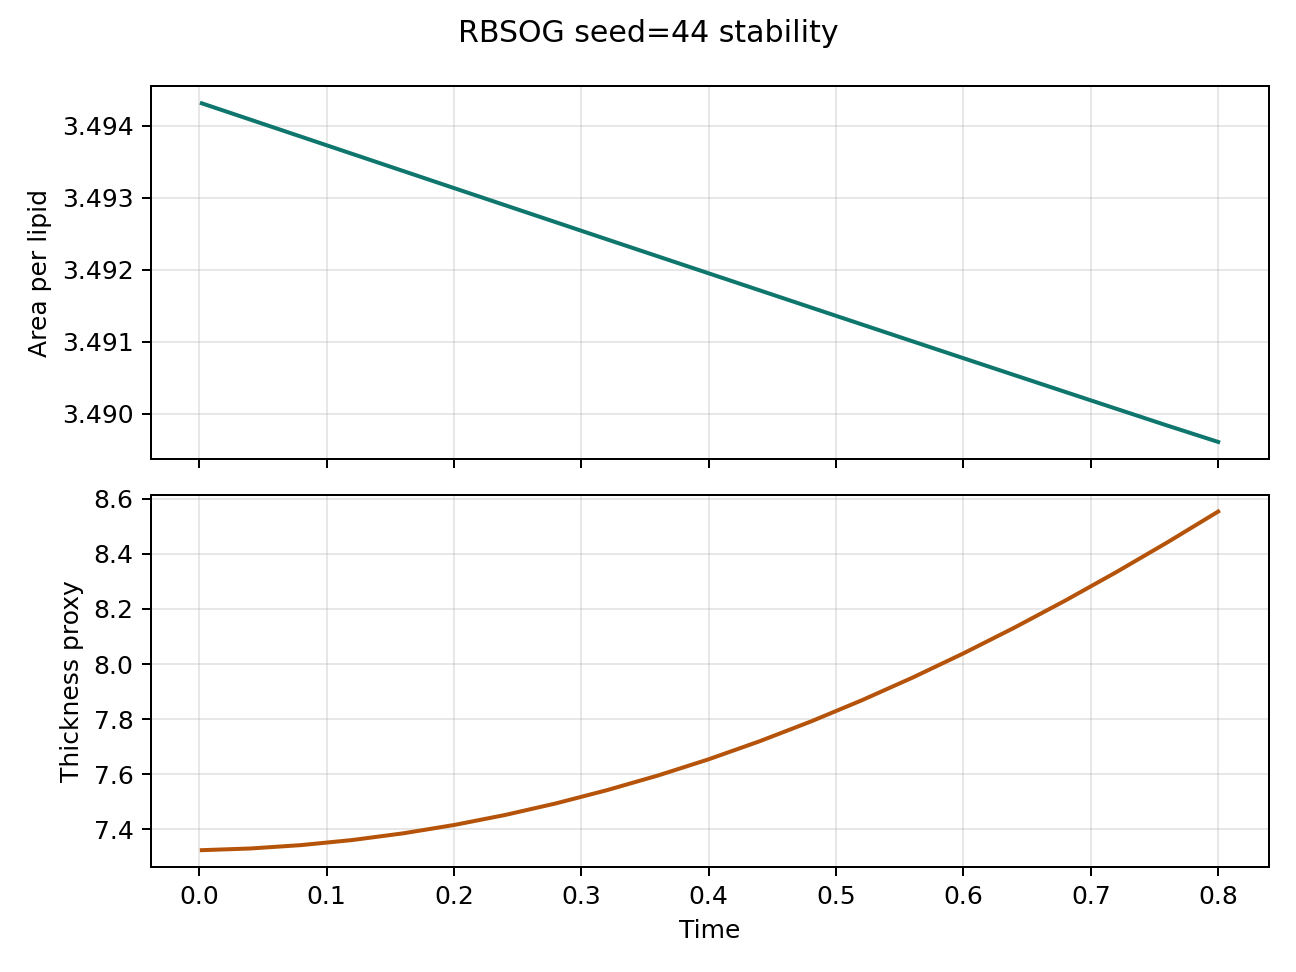

The file beside this chart, header and first rows:
step, time, area_per_lipid, thickness_proxy, pressure, temperature
1.0, 0.002, 3.494, 7.324, 0.153, 1.022
20.0, 0.04, 3.494, 7.33, 0.1507, 1.018
40.0, 0.08, 3.494, 7.343, 0.1519, 1.015
60.0, 0.12, 3.494, 7.361, 0.1517, 1.014
80.0, 0.16, 3.493, 7.385, 0.1494, 1.016
100.0, 0.2, 3.493, 7.416, 0.1514, 1.018
120.0, 0.24, 3.493, 7.452, 0.1519, 1.022
140.0, 0.28, 3.493, 7.494, 0.154, 1.027
160.0, 0.32, 3.492, 7.542, 0.1522, 1.033
180.0, 0.36, 3.492, 7.595, 0.1521, 1.039
200.0, 0.4, 3.492, 7.654, 0.1542, 1.04
220.0, 0.44, 3.492, 7.72, 0.1545, 1.044
240.0, 0.48, 3.491, 7.791, 0.1536, 1.047
260.0, 0.52, 3.491, 7.868, 0.1544, 1.053
280.0, 0.56, 3.491, 7.951, 0.1568, 1.061
300.0, 0.6, 3.491, 8.039, 0.1613, 1.077
320.0, 0.64, 3.491, 8.132, 0.1602, 1.077
340.0, 0.68, 3.49, 8.231, 0.1614, 1.087
360.0, 0.72, 3.49, 8.334, 0.1656, 1.097
380.0, 0.76, 3.49, 8.442, 0.1673, 1.106
400.0, 0.8, 3.49, 8.554, 0.1976, 1.351
